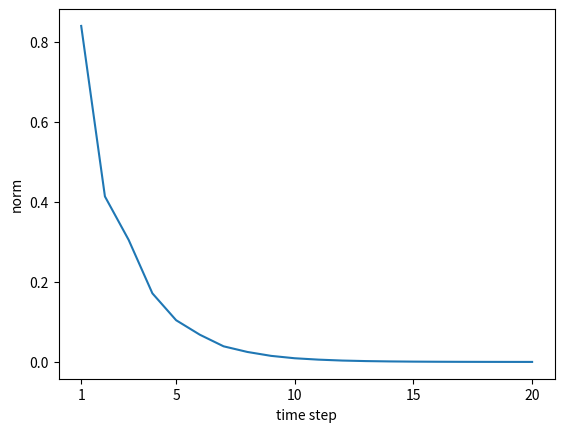

This figure's Python source:
import numpy as np
import matplotlib.pyplot as plt

N = 2
H = 3
T = 20

dh = np.ones((N, H))
np.random.seed(42)
# Wh = np.random.randn(H, H)
Wh = np.random.randn(H, H) * 0.5

norm_list = []
for t in range(T) :
    dh = np.matmul(dh, Wh.T)
    norm = np.sqrt(np.sum(dh ** 2)) / N
    norm_list.append(norm)

plt.plot(np.arange(len(norm_list)), norm_list)
plt.xticks([0, 4, 9, 14, 19], [1, 5, 10, 15, 20])
plt.xlabel('time step')
plt.ylabel('norm')
plt.show()